Run: headless pygame with SDL's dummy video driver; simulated clock (each Clock.tick advances the game by its frame time, no real sleeping); random seed 0; keys injected as events and as key.get_pressed() state; no mouse input.
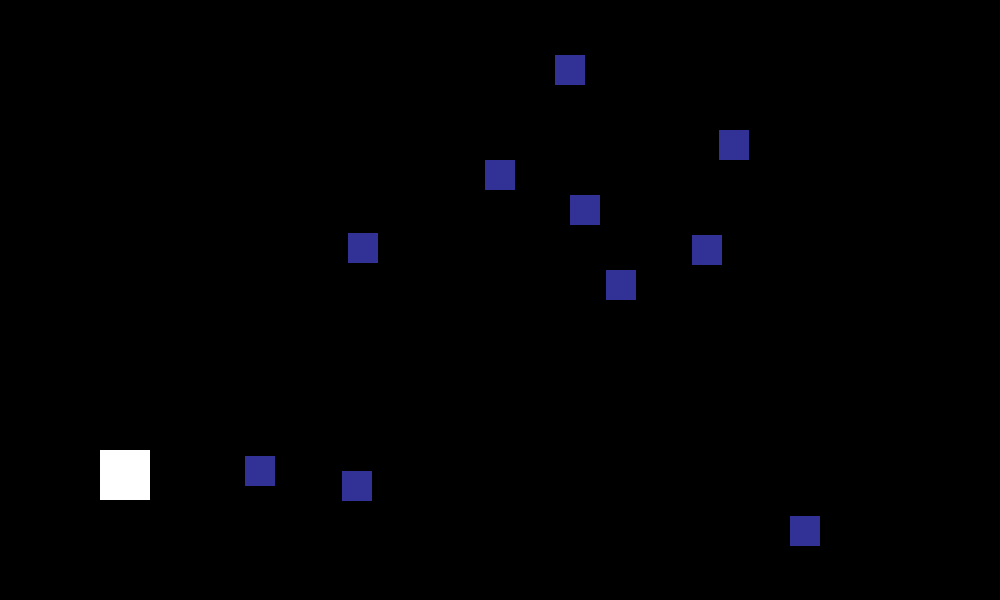
Frame 1 of 3 · flips 1–60 · no input
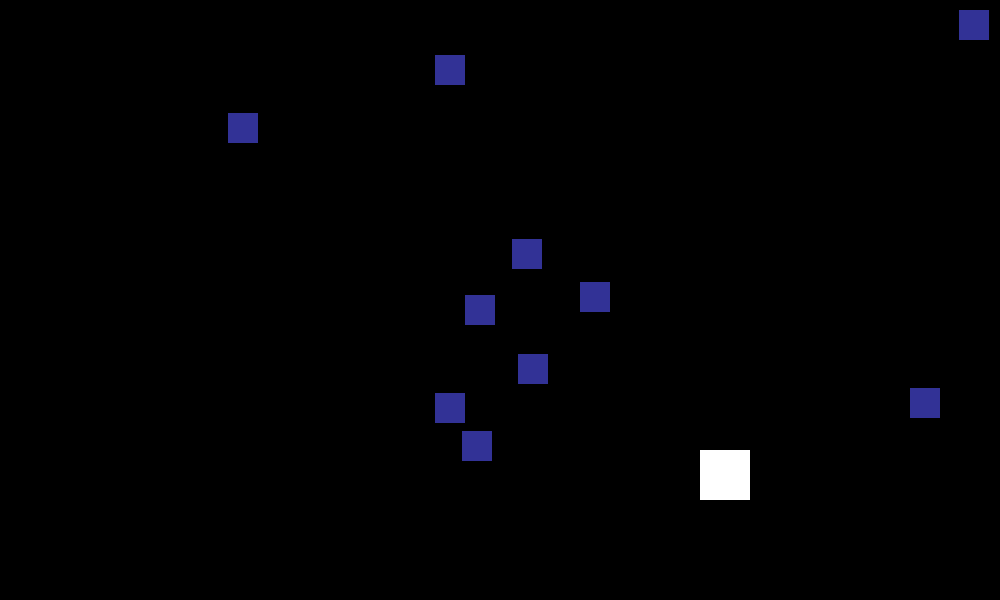
Frame 2 of 3 · flips 61–180 · tapped SPACE, RETURN · held RIGHT (→), D
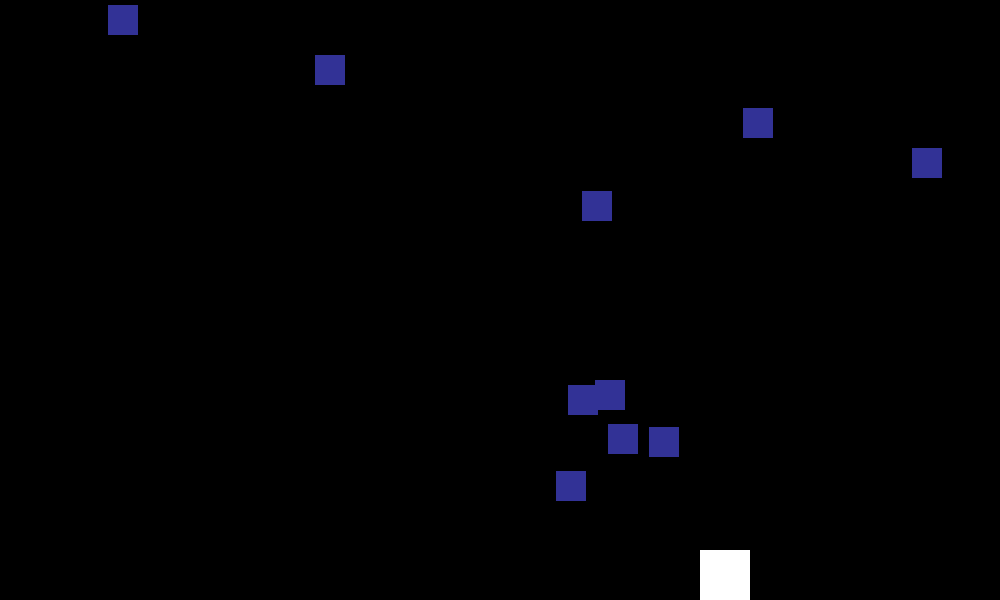
Frame 3 of 3 · flips 181–300 · held DOWN (↓), S

The pygame program that drew these frames:

import pygame
import random
import time

# Inicializar Pygame
pygame.init()

# Dimensiones de la pantalla
SCREEN_WIDTH = 1000
SCREEN_HEIGHT = 600
screen = pygame.display.set_mode((SCREEN_WIDTH, SCREEN_HEIGHT))
pygame.display.set_caption("Geometry Dash con Flocking")

# Colores
WHITE = (255, 255, 255)
BLACK = (0, 0, 0)
BLUE = (50, 50, 150)
RED = (255, 0, 0)  # Color para el fondo de la pregunta

# Recursos
clock = pygame.time.Clock()
font = pygame.font.Font(None, 36)

# Preguntas culturales (Didáctico)
questions = [
    ("¿El Mirador de Yanahuara ofrece una vista panorámica de Arequipa?", True),
    ("¿El Mirador de Yanahuara está ubicado en el centro histórico de Arequipa?", False),
    ("""¿El Mirador de Yanahuara tiene 
una estructura de piedra blanca?""", True),
    ("¿El Mirador de Yanahuara fue construido en el siglo XIX?", True),
    ("¿Desde el Mirador de Yanahuara se puede ver el volcán Misti?", True),
    ("¿En el Mirador de Yanahuara se encuentra una gran estatua de Santa Catalina?", False),
    ("¿La zona del Mirador de Yanahuara está rodeada de jardines y áreas recreativas?", True)
]


current_question = None
question_time = random.randint(5, 15)  # Tiempo aleatorio para la próxima pregunta (en segundos)
last_question_time = time.time()

# Clase del jugador
class Player(pygame.sprite.Sprite):
    def __init__(self):
        super().__init__()
        self.image = pygame.Surface((50, 50))
        self.image.fill(WHITE)
        self.rect = self.image.get_rect()
        self.rect.topleft = (100, SCREEN_HEIGHT - 150)
        self.velocity = pygame.math.Vector2(0, 0)
        self.speed = 5  # Velocidad de movimiento

    def update(self):
        keys = pygame.key.get_pressed()

        # Mover el jugador con las teclas de dirección
        if keys[pygame.K_LEFT] or keys[pygame.K_a]:
            self.velocity.x = -self.speed
        elif keys[pygame.K_RIGHT] or keys[pygame.K_d]:
            self.velocity.x = self.speed
        else:
            self.velocity.x = 0

        if keys[pygame.K_UP] or keys[pygame.K_w]:
            self.velocity.y = -self.speed
        elif keys[pygame.K_DOWN] or keys[pygame.K_s]:
            self.velocity.y = self.speed
        else:
            self.velocity.y = 0

        # Actualizar la posición
        self.rect.x += self.velocity.x
        self.rect.y += self.velocity.y

        # Limitar el movimiento del jugador para que no se salga de la pantalla
        if self.rect.left < 0:
            self.rect.left = 0
        elif self.rect.right > SCREEN_WIDTH:
            self.rect.right = SCREEN_WIDTH
        if self.rect.top < 0:
            self.rect.top = 0
        elif self.rect.bottom > SCREEN_HEIGHT:
            self.rect.bottom = SCREEN_HEIGHT

    def check_collision(self, enemies):
        for enemy in enemies:
            if self.rect.colliderect(enemy.rect):
                return True
        return False


# Clase para enemigos con comportamiento de flocking
class FlockingEnemy(pygame.sprite.Sprite):
    def __init__(self, x, y, is_group=False):
        super().__init__()
        self.image = pygame.Surface((30, 30))
        self.image.fill(BLUE)
        self.rect = self.image.get_rect(center=(x, y))
        self.velocity = pygame.math.Vector2(random.uniform(-2, 2), random.uniform(-2, 2))
        self.acceleration = pygame.math.Vector2(0, 0)
        self.max_speed = 10
        self.perception_radius = 180
        self.is_group = is_group  # Indica si el enemigo se mueve en grupo o de forma individual

    def update(self, enemies, player_pos=None):
        self.acceleration = pygame.math.Vector2(0, 0)
        if self.is_group:
            self.align(enemies)
            self.cohesion(enemies)
            self.separation(enemies)
            if player_pos:
                self.chase(player_pos)
        else:
            # Movimiento de enemigos individuales
            self.velocity += self.acceleration
        self.velocity += self.acceleration
        if self.velocity.length() > self.max_speed:
            self.velocity.scale_to_length(self.max_speed)
        self.rect.center += self.velocity

        # Rebote en los límites de la pantalla
        if self.rect.left < 0 or self.rect.right > SCREEN_WIDTH:
            self.velocity.x *= -1
        if self.rect.top < 0 or self.rect.bottom > SCREEN_HEIGHT:
            self.velocity.y *= -1

    def align(self, enemies):
        avg_velocity = pygame.math.Vector2(0, 0)
        total = 0
        for enemy in enemies:
            if enemy != self and pygame.math.Vector2(self.rect.center).distance_to(
                    pygame.math.Vector2(enemy.rect.center)) < self.perception_radius:
                avg_velocity += enemy.velocity
                total += 1
        if total > 0:
            avg_velocity /= total
            avg_velocity = avg_velocity.normalize() * self.max_speed
            steer = avg_velocity - self.velocity
            self.acceleration += steer

    def cohesion(self, enemies):
        center_mass = pygame.math.Vector2(0, 0)
        total = 0
        for enemy in enemies:
            if enemy != self and pygame.math.Vector2(self.rect.center).distance_to(
                    pygame.math.Vector2(enemy.rect.center)) < self.perception_radius:
                center_mass += pygame.math.Vector2(enemy.rect.center)
                total += 1
        if total > 0:
            center_mass /= total
            desired = center_mass - pygame.math.Vector2(self.rect.center)
            if desired.length() > 0:
                desired = desired.normalize() * self.max_speed
            steer = desired - self.velocity
            self.acceleration += steer

    def separation(self, enemies):
        avoid_force = pygame.math.Vector2(0, 0)
        total = 0
        for enemy in enemies:
            distance = pygame.math.Vector2(self.rect.center).distance_to(pygame.math.Vector2(enemy.rect.center))

            if enemy != self and distance < self.perception_radius / 2 and distance > 0:
                diff = pygame.math.Vector2(self.rect.center) - pygame.math.Vector2(enemy.rect.center)
                diff /= distance  # Esta división ahora es segura
                avoid_force += diff
                total += 1

        if total > 0:
            avoid_force /= total
            if avoid_force.length() > 0:
                avoid_force = avoid_force.normalize() * self.max_speed
            steer = avoid_force - self.velocity
            self.acceleration += steer

    def chase(self, player_pos):
        direction = pygame.math.Vector2(player_pos) - pygame.math.Vector2(self.rect.center)
        if direction.length() > 0:
            direction = direction.normalize() * self.max_speed
        steer = direction - self.velocity
        self.acceleration += steer


# Crear grupos de sprites
all_sprites = pygame.sprite.Group()
enemies = pygame.sprite.Group()

player = Player()
all_sprites.add(player)

# Crear enemigos con flocking
for _ in range(5):  # Enemigos individuales
    enemy = FlockingEnemy(random.randint(200, SCREEN_WIDTH - 50), random.randint(50, SCREEN_HEIGHT - 150),
                          is_group=False)
    all_sprites.add(enemy)
    enemies.add(enemy)

for _ in range(5):  # Enemigos en grupo
    enemy = FlockingEnemy(random.randint(200, SCREEN_WIDTH - 50), random.randint(50, SCREEN_HEIGHT - 150),
                          is_group=True)
    all_sprites.add(enemy)
    enemies.add(enemy)


# Función para hacer una pregunta
def ask_question():
    global current_question, last_question_time
    if time.time() - last_question_time >= question_time:
        current_question = random.choice(questions)
        last_question_time = time.time()
        return True
    return False


# Bucle principal
def main():
    global current_question
    running = True
    answering = False  # Indica si el jugador está respondiendo
    player_answer = None  # Respuesta del jugador (Verdadero/Falso)
    game_lost = False  # Para saber si el jugador perdió

    while running:
        for event in pygame.event.get():
            if event.type == pygame.QUIT:
                running = False
                game_lost = True
            if event.type == pygame.KEYDOWN:
                if answering:
                    if event.key == pygame.K_v:  # Verdadero
                        player_answer = True
                    elif event.key == pygame.K_f:  # Falso
                        player_answer = False

        # Si es hora de hacer una pregunta
        if ask_question() and not answering:
            answering = True
            question_text = font.render(f"{current_question[0]}", True, WHITE)
            true_text = font.render("V = Verdadero", True, WHITE)
            false_text = font.render("F = Falso", True, WHITE)

            # Cambiar fondo de la pregunta
            screen.fill(RED)  # Fondo rojo para la pantalla de la pregunta
            screen.blit(question_text, (20, SCREEN_HEIGHT // 2 - 50))
            screen.blit(true_text, (20, SCREEN_HEIGHT // 2))
            screen.blit(false_text, (20, SCREEN_HEIGHT // 2 + 40))
            pygame.display.flip()

        # Esperar la respuesta
        if player_answer is not None:
            if player_answer == current_question[1]:  # Respuesta correcta
                answering = False
                player_answer = None
            else:  # Respuesta incorrecta, termina el juego
                # Mostrar mensaje de respuesta incorrecta

                screen.fill(BLACK)
                incorrect_answer_text = font.render("¡Respuesta incorrecta!", True, WHITE)
                screen.blit(incorrect_answer_text,
                            (SCREEN_WIDTH // 2 - 150, SCREEN_HEIGHT // 2 - 50))  # Mensaje de error

                # Esperar unos segundos para mostrar el mensaje
                pygame.display.flip()
                pygame.time.wait(2000)  # Espera 2 segundos para que el jugador vea el mensaje

                # Luego de mostrar el mensaje, mostrar "¡Perdiste!" y terminar el juego
                screen.fill(BLACK)
                game_over_text = font.render("¡Perdiste!", True, WHITE)
                screen.blit(game_over_text, (SCREEN_WIDTH // 2 - 100, SCREEN_HEIGHT // 2))
                pygame.display.flip()
                pygame.time.wait(2000)  # Espera 2 segundos antes de cerrar

                game_lost = True
                running = False

        # Detectar colisión entre el jugador y los enemigos
        if player.check_collision(enemies):
            screen.fill(BLACK)
            game_over_text = font.render("¡Te atraparon! Fin del juego", True, WHITE)
            screen.blit(game_over_text, (SCREEN_WIDTH // 2 - 150, SCREEN_HEIGHT // 2))
            pygame.display.flip()
            pygame.time.wait(3000)
            running = False

        # Actualizar y mover sprites solo si no estamos respondiendo
        if not answering:
            player.update()
            for enemy in enemies:
                enemy.update(enemies, player.rect.center)

        # Dibujar
        if not answering:  # Solo dibujar los sprites cuando no estamos mostrando la pregunta
            screen.fill(BLACK)
            all_sprites.draw(screen)

        pygame.display.flip()

        clock.tick(60)

    return not game_lost


if __name__ == "__main__":
    main()
